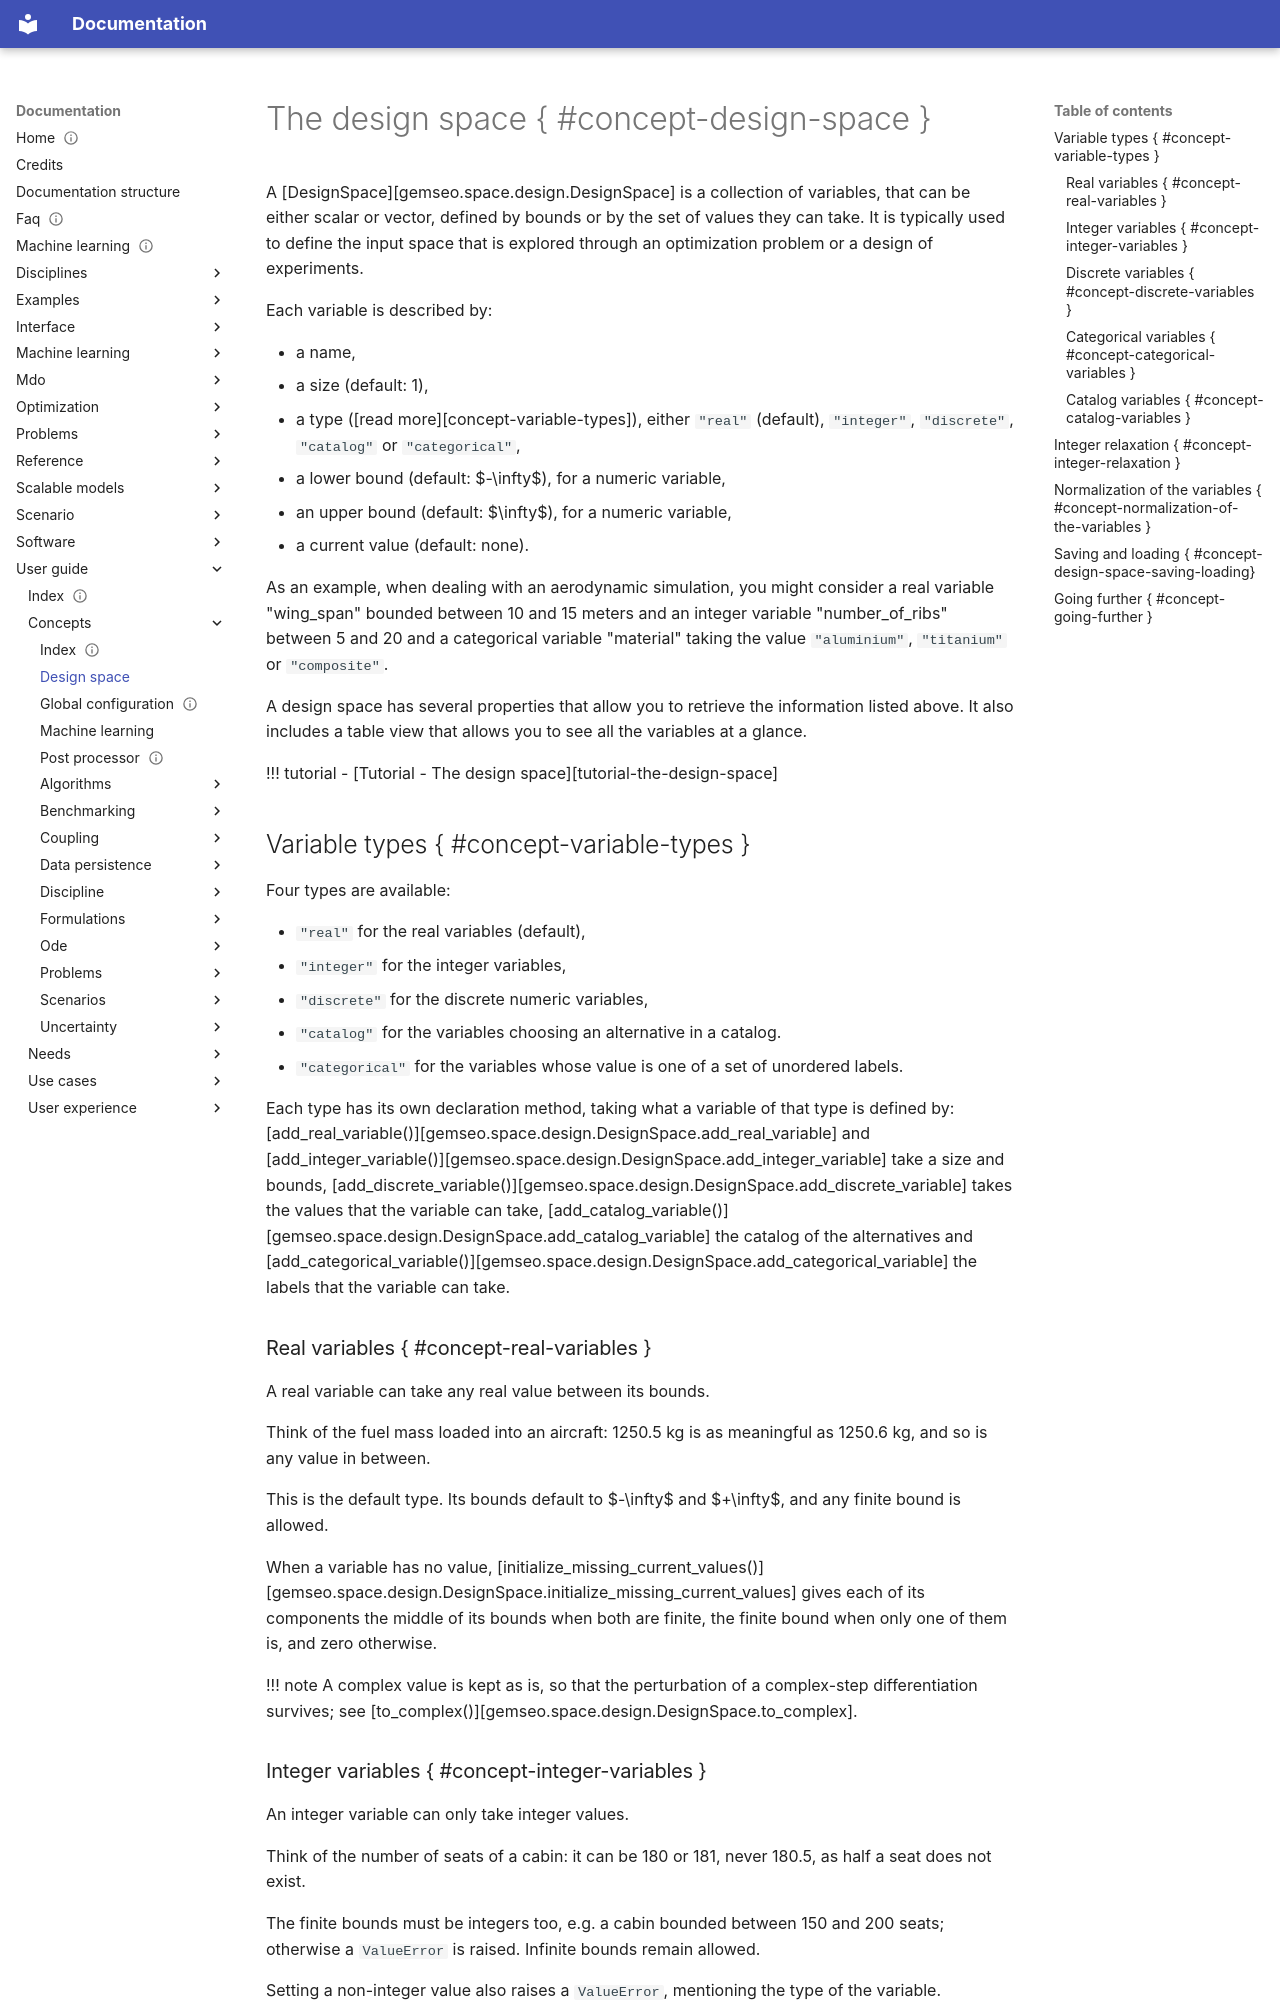

repository: gemseo/gemseo · page: user_guide/concepts/design_space/index.html · generator: mkdocs

---
reading_time: true
complexity: beginner
description: "A design space is a collection of variables, each characterized by a name, a size, a type, bounds or a set of values, and a current value."
tags: ['user_guide']
search:
  boost: 2
---

<!--
 Copyright 2021 IRT Saint Exupéry, https://www.irt-saintexupery.com

 This work is licensed under the Creative Commons Attribution-ShareAlike 4.0
 International License. To view a copy of this license, visit
 http://creativecommons.org/licenses/by-sa/4.0/ or send a letter to Creative
 Commons, PO Box 1866, Mountain View, CA 94042, USA.
-->

# The design space { #concept-design-space }

A [DesignSpace][gemseo.space.design.DesignSpace]
is a collection of variables,
that can be either scalar or vector,
defined by bounds
or by the set of values they can take.
It is typically used
to define the input space that is explored through an optimization problem
or a design of experiments.

Each variable is described by:

- a name,
- a size (default: 1),
- a type ([read more][concept-variable-types]), either `"real"` (default), `"integer"`, `"discrete"`, `"catalog"` or `"categorical"`,
- a lower bound (default: $-\infty$), for a numeric variable,
- an upper bound (default: $\infty$), for a numeric variable,
- a current value (default: none).

As an example,
when dealing with an aerodynamic simulation,
you might consider a real variable "wing_span"
bounded between 10 and 15 meters and
an integer variable "number_of_ribs" between 5 and 20
and a categorical variable "material"
taking the value `"aluminium"`, `"titanium"` or `"composite"`.

A design space has several properties that allow you
to retrieve the information listed above.
It also includes a table view
that allows you to see all the variables at a glance.

!!! tutorial
    - [Tutorial - The design space][tutorial-the-design-space]

## Variable types { #concept-variable-types }

Four types are available:

- `"real"` for the real variables (default),
- `"integer"` for the integer variables,
- `"discrete"` for the discrete numeric variables,
- `"catalog"` for the variables choosing an alternative in a catalog.
- `"categorical"` for the variables whose value is one of a set of unordered labels.

Each type has its own declaration method,
taking what a variable of that type is defined by:
[add_real_variable()][gemseo.space.design.DesignSpace.add_real_variable]
and
[add_integer_variable()][gemseo.space.design.DesignSpace.add_integer_variable]
take a size and bounds,
[add_discrete_variable()][gemseo.space.design.DesignSpace.add_discrete_variable]
takes the values that the variable can take,
[add_catalog_variable()][gemseo.space.design.DesignSpace.add_catalog_variable]
the catalog of the alternatives
and
[add_categorical_variable()][gemseo.space.design.DesignSpace.add_categorical_variable]
the labels that the variable can take.

### Real variables { #concept-real-variables }

A real variable can take any real value between its bounds.

Think of the fuel mass loaded into an aircraft:
1250.5 kg is as meaningful as 1250.6 kg,
and so is any value in between.

This is the default type.
Its bounds default to $-\infty$ and $+\infty$,
and any finite bound is allowed.

When a variable has no value,
[initialize_missing_current_values()][gemseo.space.design.DesignSpace.initialize_missing_current_values]
gives each of its components
the middle of its bounds when both are finite,
the finite bound when only one of them is,
and zero otherwise.

!!! note
    A complex value is kept as is,
    so that the perturbation of a complex-step differentiation survives;
    see [to_complex()][gemseo.space.design.DesignSpace.to_complex].
